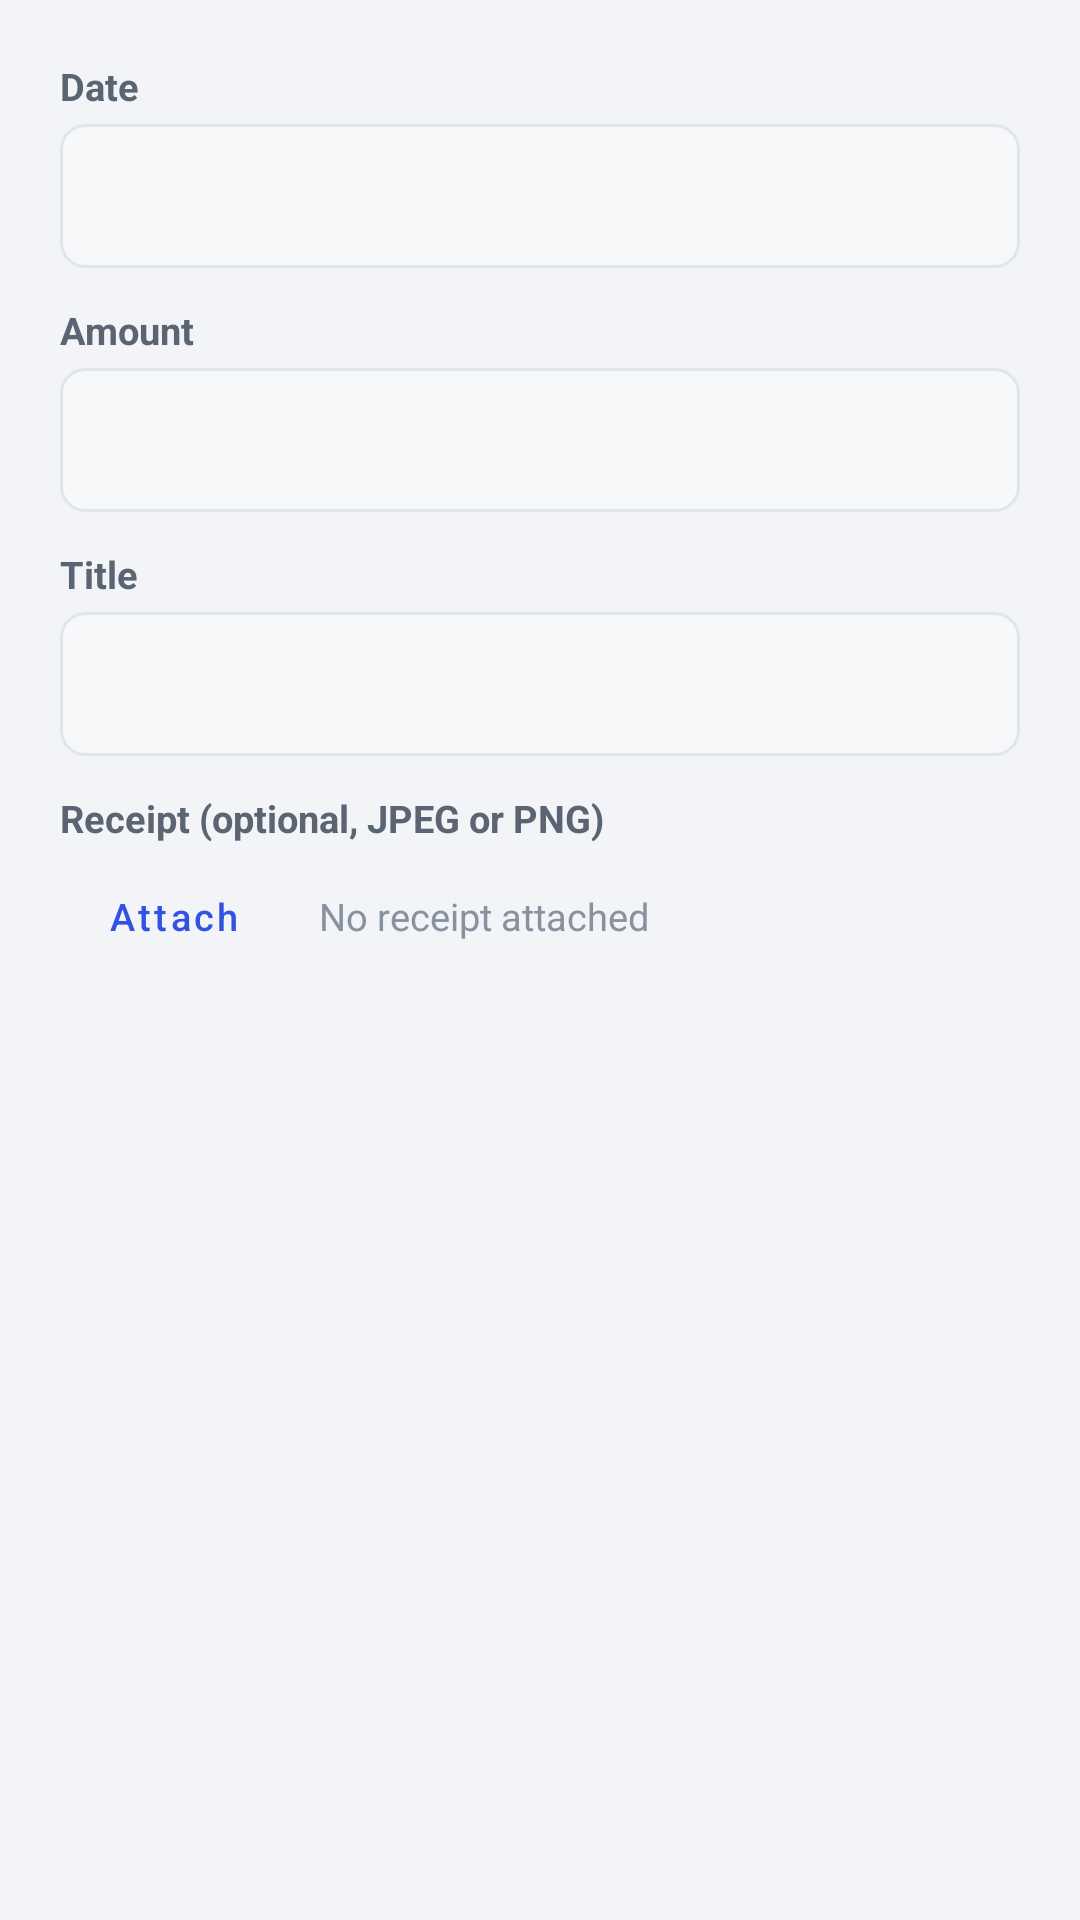

Write the Android layout XML for this screen, with the resource values it uses.
<!-- AndroidManifest.xml: application theme Theme.Billable -->
<!-- res/layout/dialog_edit_expense.xml -->
<?xml version="1.0" encoding="utf-8"?>
<LinearLayout xmlns:android="http://schemas.android.com/apk/res/android"
    xmlns:app="http://schemas.android.com/apk/res-auto"
    android:layout_width="match_parent"
    android:layout_height="wrap_content"
    android:orientation="vertical"
    android:padding="20dp">

    <TextView style="@style/FieldLabel" android:text="Date" />
    <TextView
        android:id="@+id/tv_dialog_date"
        android:layout_width="match_parent"
        android:layout_height="48dp"
        android:background="@drawable/input_bg"
        android:gravity="center_vertical"
        android:paddingHorizontal="12dp"
        android:textColor="@color/text_primary" />

    <TextView style="@style/FieldLabel" android:layout_marginTop="12dp" android:text="Amount" />
    <EditText
        android:id="@+id/et_dialog_amount"
        android:layout_width="match_parent"
        android:layout_height="48dp"
        android:background="@drawable/input_bg"
        android:inputType="numberDecimal"
        android:paddingHorizontal="12dp" />

    <TextView style="@style/FieldLabel" android:layout_marginTop="12dp" android:text="Title" />
    <EditText
        android:id="@+id/et_dialog_title"
        android:layout_width="match_parent"
        android:layout_height="48dp"
        android:background="@drawable/input_bg"
        android:inputType="text"
        android:paddingHorizontal="12dp" />

    <TextView style="@style/FieldLabel" android:layout_marginTop="12dp" android:text="Receipt (optional, JPEG or PNG)" />
    <LinearLayout android:layout_width="match_parent" android:layout_height="wrap_content" android:gravity="center_vertical" android:orientation="horizontal">
        <Button android:id="@+id/btn_dialog_attach_receipt" style="@style/Widget.MaterialComponents.Button.OutlinedButton"
            android:layout_width="wrap_content" android:layout_height="40dp" android:minWidth="0dp"
            android:text="Attach" android:textAllCaps="false" android:textSize="12.5sp" />
        <TextView android:id="@+id/tv_dialog_receipt_name" android:layout_width="0dp" android:layout_height="wrap_content"
            android:layout_weight="1" android:layout_marginStart="10dp" android:ellipsize="middle" android:maxLines="1"
            android:text="No receipt attached" android:textColor="@color/text_faint" android:textSize="12.5sp" />
        <ImageButton android:id="@+id/btn_dialog_remove_receipt" android:layout_width="32dp" android:layout_height="32dp"
            android:background="?attr/selectableItemBackgroundBorderless" android:contentDescription="Remove receipt"
            android:padding="6dp" android:src="@drawable/ic_delete" android:visibility="gone" app:tint="@color/text_faint" />
    </LinearLayout>
</LinearLayout>
<!-- resources referenced by this layout -->
<resources>
  <color name="text_faint">#8891A0</color>
  <color name="text_primary">#181B22</color>
  <!-- drawable ic_delete (drawable) -->
  <?xml version="1.0" encoding="utf-8"?>
  <vector xmlns:android="http://schemas.android.com/apk/res/android"
      android:width="24dp" android:height="24dp"
      android:viewportWidth="24" android:viewportHeight="24">
      <path android:fillColor="#FF000000" android:pathData="M6,7 L6,20 C6,21.1 6.9,22 8,22 L16,22 C17.1,22 18,21.1 18,20 L18,7 Z" />
      <path android:fillColor="#FF000000" android:pathData="M15.5,3 L14.5,2 L9.5,2 L8.5,3 L4,3 L4,5 L20,5 L20,3 Z" />
  </vector>
  <!-- drawable input_bg (drawable) -->
  <?xml version="1.0" encoding="utf-8"?>
  <shape xmlns:android="http://schemas.android.com/apk/res/android" android:shape="rectangle">
      <solid android:color="@color/surface_alt" />
      <corners android:radius="8dp" />
      <stroke android:width="1dp" android:color="@color/border" />
  </shape>
  <style name="FieldLabel">
          <item name="android:layout_width">wrap_content</item>
          <item name="android:layout_height">wrap_content</item>
          <item name="android:textSize">12.5sp</item>
          <item name="android:textStyle">bold</item>
          <item name="android:textColor">@color/text_muted</item>
          <item name="android:layout_marginBottom">4dp</item>
      </style>
  <style name="Theme.Billable" parent="Theme.MaterialComponents.DayNight.NoActionBar">
          <item name="colorPrimary">@color/accent</item>
          <item name="colorPrimaryDark">@color/accent_dark</item>
          <item name="colorAccent">@color/accent</item>
          <item name="android:windowBackground">@color/bg</item>
          <item name="colorOnPrimary">@color/on_accent</item>
      </style>
  <color name="surface_alt">#F7F8FA</color>
  <color name="border">#E2E5EA</color>
  <color name="text_muted">#5B6472</color>
  <color name="accent">#3452E1</color>
  <color name="accent_dark">#2740B8</color>
  <color name="bg">#F3F4F7</color>
  <color name="on_accent">#FFFFFF</color>
</resources>
